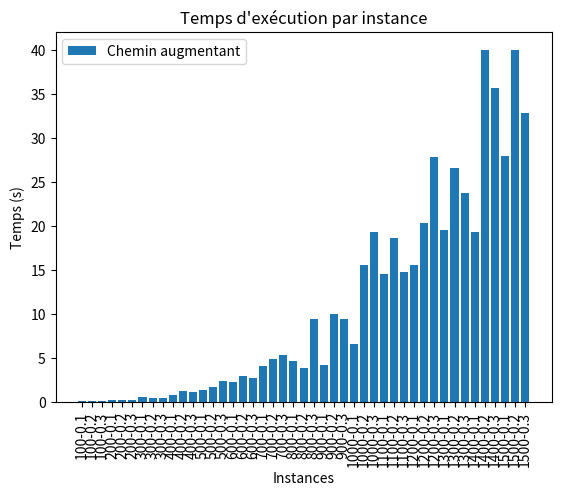

Reproduce this figure in Python.
import matplotlib.pyplot as plt

# Vos données
fichiers = ['inst-100-0.1.txt', 'inst-100-0.2.txt', 'inst-100-0.3.txt', 'inst-200-0.1.txt', 'inst-200-0.2.txt', 'inst-200-0.3.txt', 'inst-300-0.1.txt', 'inst-300-0.2.txt', 'inst-300-0.3.txt', 'inst-400-0.1.txt', 'inst-400-0.2.txt', 'inst-400-0.3.txt', 'inst-500-0.1.txt', 'inst-500-0.2.txt', 'inst-500-0.3.txt', 'inst-600-0.1.txt', 'inst-600-0.2.txt', 'inst-600-0.3.txt', 'inst-700-0.1.txt', 'inst-700-0.2.txt', 'inst-700-0.3.txt', 'inst-800-0.1.txt', 'inst-800-0.2.txt', 'inst-800-0.3.txt', 'inst-900-0.1.txt', 'inst-900-0.2.txt', 'inst-900-0.3.txt', 'inst-1000-0.1.txt', 'inst-1000-0.2.txt', 'inst-1000-0.3.txt', 'inst-1100-0.1.txt', 'inst-1100-0.2.txt', 'inst-1100-0.3.txt', 'inst-1200-0.1.txt', 'inst-1200-0.2.txt', 'inst-1200-0.3.txt', 'inst-1300-0.1.txt', 'inst-1300-0.2.txt', 'inst-1300-0.3.txt', 'inst-1400-0.1.txt', 'inst-1400-0.2.txt', 'inst-1400-0.3.txt', 'inst-1500-0.1.txt', 'inst-1500-0.2.txt', 'inst-1500-0.3.txt']
tempsCA = [0.04539132118225098, 0.045228004455566406, 0.03617405891418457, 0.17247915267944336, 0.24212408065795898, 0.1661853790283203, 0.5055711269378662, 0.45375514030456543, 0.44705891609191895, 0.8420679569244385, 1.1797699928283691, 1.041947841644287, 1.3411140441894531, 1.7249150276184082, 2.5095458030700684, 1.7864010334014893, 2.654599189758301, 2.7894012928009033, 3.352893829345703, 4.294757127761841, 5.078023910522461, 3.906644105911255, 3.132266044616699, 7.031649112701416, 3.628587007522583, 8.578374862670898, 7.622792959213257, 5.484688758850098, 11.695417881011963, 14.114349126815796, 11.884153842926025, 12.500288963317871, 11.036760091781616, 10.859288215637207, 17.539720058441162, 19.97020125389099, 14.4496591091156, 19.533364057540894, 18.232001066207886, 13.02224087715149, 26.008284091949463, 32.332427978515625, 23.0261549949646, 18.939193725585938, 17.53238606452942]
tempsGM = [0.005501270294189453, 0.008327960968017578, 0.010526895523071289, 0.023128986358642578, 0.03220987319946289, 0.03752589225769043, 0.04878568649291992, 0.07890605926513672, 0.08823800086975098, 0.08950114250183105, 0.12953591346740723, 0.15137696266174316, 0.1311180591583252, 0.18730711936950684, 0.23720002174377441, 0.19124698638916016, 0.255903959274292, 0.3447990417480469, 0.2638089656829834, 0.355971097946167, 0.4489309787750244, 0.3486361503601074, 0.48689794540405273, 0.5987880229949951, 0.45310211181640625, 0.5908918380737305, 0.79315185546875, 0.5628433227539062, 0.747565746307373, 0.919259786605835, 0.6629669666290283, 0.8820710182189941, 1.2319891452789307, 0.7613961696624756, 1.0649418830871582, 1.36195707321167, 0.9020838737487793, 1.2606868743896484, 1.609246015548706, 1.0290119647979736, 1.4503591060638428, 1.8204240798950195, 1.1780951023101807, 1.6291072368621826, 2.9321460723876953]
tempsSol = [0.020057201385498047, 0.019465923309326172, 0.025465011596679688, 0.036028146743774414, 0.0782778263092041, 0.10032415390014648, 0.08719682693481445, 0.14615416526794434, 0.2617800235748291, 0.13162803649902344, 0.30643129348754883, 0.520751953125, 0.18615412712097168, 0.517815113067627, 0.832521915435791, 0.373593807220459, 0.7521531581878662, 1.5032620429992676, 0.48875904083251953, 1.2598860263824463, 2.310863733291626, 0.6810212135314941, 1.6075189113616943, 3.46494722366333, 0.8730900287628174, 2.345757246017456, 4.8004350662231445, 1.1978943347930908, 3.0161092281341553, 6.248686790466309, 1.4058501720428467, 4.009142875671387, 7.882903814315796, 1.8794481754302979, 4.919633865356445, 10.326596736907959, 2.4128260612487793, 6.724948883056641, 12.564707040786743, 2.813789129257202, 8.01203989982605, 15.771155834197998, 3.615267038345337, 9.565875053405762, 21.770169973373413]

tempsTotal = [t1 + t2 for t1, t2 in zip(tempsGM, tempsSol)]

tempsCA2  = [0.040029287338256836, 0.03870511054992676, 0.030727148056030273, 0.1845860481262207, 0.18088126182556152, 0.13898015022277832, 0.5498769283294678, 0.45240330696105957, 0.4329507350921631, 0.7429990768432617, 1.2451951503753662, 1.0365259647369385, 1.3592538833618164, 1.6806628704071045, 2.3215341567993164, 2.262089967727661, 2.9217379093170166, 2.632880926132202, 4.05514121055603, 4.860874891281128, 5.29335618019104, 4.619772911071777, 3.8340189456939697, 9.425522089004517, 4.197196006774902, 9.95301365852356, 9.386735200881958, 6.549065113067627, 15.616679906845093, 19.37772488594055, 14.574559926986694, 18.688681840896606, 14.780143976211548, 15.537922143936157, 20.34132409095764, 27.821282148361206, 19.597198963165283, 26.656718730926514, 23.74845314025879, 19.355393886566162, 40.10166120529175, 35.70836663246155, 27.924134016036987, 40.040250062942505, 32.89431405067444]


for i in range(len(fichiers)):
    fichiers[i] = fichiers[i].replace(".txt", "")
    fichiers[i] = fichiers[i].replace("inst-", "")


# Création du graphique en bâtonnets
plt.bar(fichiers, tempsCA2, label='Chemin augmentant')
#plt.bar(fichiers, tempsGM, label='Generate Model', color="red")
#plt.bar(fichiers, tempsSol, label='Solution with Generate Model', color='green')
#plt.bar(fichiers, tempsTotal, label='Temps total Generate Model', color='yellow')

# Étiquettes des axes et titre
plt.xlabel('Instances')
plt.ylabel('Temps (s)')
plt.title("Temps d'exécution par instance")

# Rotation des étiquettes sur l'axe des x
plt.xticks(rotation=90)

# Légende
plt.legend()

# Affichage du graphique
plt.show()
